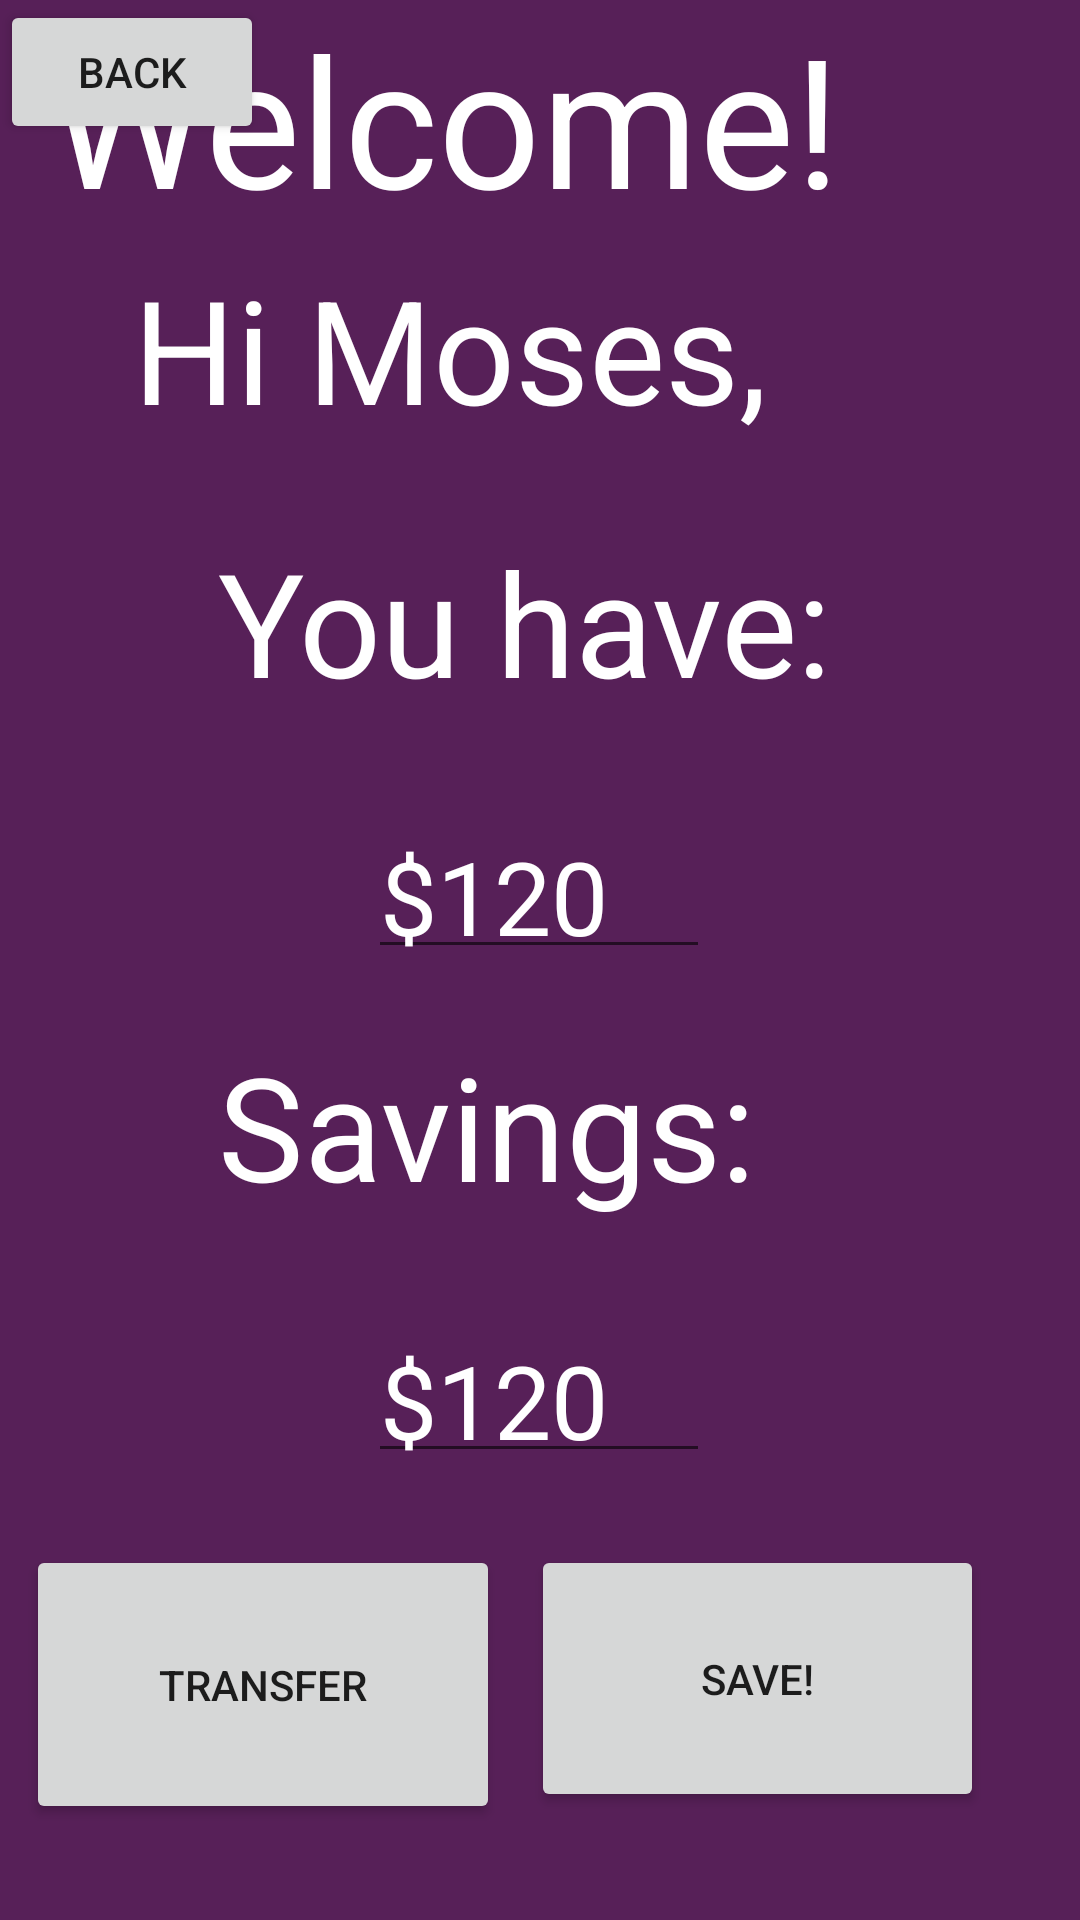

Android layout source for this screen:
<!-- AndroidManifest.xml: application theme Theme.LibertyApplication -->
<!-- res/layout/activity_login_page.xml -->
<?xml version="1.0" encoding="utf-8"?>
<androidx.constraintlayout.widget.ConstraintLayout xmlns:android="http://schemas.android.com/apk/res/android"
    xmlns:app="http://schemas.android.com/apk/res-auto"
    xmlns:tools="http://schemas.android.com/tools"
    android:layout_width="match_parent"
    android:layout_height="match_parent"
    android:background="#572058"
    tools:context=".LoginPage">

    <Button
        android:id="@+id/backButton"
        android:layout_width="wrap_content"
        android:layout_height="wrap_content"
        android:text="Back"
        tools:layout_editor_absoluteX="313dp"
        tools:layout_editor_absoluteY="6dp" />

    <EditText
        android:id="@+id/editTextTextPersonName11"
        android:layout_width="114dp"
        android:layout_height="57dp"
        android:layout_marginBottom="24dp"
        android:ems="10"
        android:hint="$120"
        android:inputType="textPersonName"
        android:textColorHint="#FFFFFF"
        android:textSize="34sp"
        app:layout_constraintBottom_toTopOf="@+id/transferButton"
        app:layout_constraintEnd_toEndOf="parent"
        app:layout_constraintHorizontal_bias="0.498"
        app:layout_constraintStart_toStartOf="parent" />

    <Button
        android:id="@+id/transferButton"
        android:layout_width="158dp"
        android:layout_height="93dp"
        android:layout_marginBottom="32dp"
        android:text="Transfer"
        app:layout_constraintBottom_toBottomOf="parent"
        app:layout_constraintEnd_toStartOf="@+id/saveButton"
        app:layout_constraintHorizontal_bias="0.457"
        app:layout_constraintStart_toStartOf="parent" />

    <Button
        android:id="@+id/saveButton"
        android:layout_width="151dp"
        android:layout_height="89dp"
        android:layout_marginEnd="32dp"
        android:layout_marginBottom="36dp"
        android:text="Save!"
        app:layout_constraintBottom_toBottomOf="parent"
        app:layout_constraintEnd_toEndOf="parent" />

    <TextView
        android:id="@+id/textView18"
        android:layout_width="215dp"
        android:layout_height="67dp"
        android:layout_marginBottom="24dp"
        android:text="You have:"
        android:textColor="#FFFFFF"
        android:textSize="48sp"
        app:layout_constraintBottom_toTopOf="@+id/editTextTextPersonName10"
        app:layout_constraintEnd_toEndOf="parent"
        app:layout_constraintStart_toStartOf="parent" />

    <TextView
        android:id="@+id/textView20"
        android:layout_width="215dp"
        android:layout_height="67dp"
        android:layout_marginBottom="24dp"
        android:text="Savings:"
        android:textColor="#FFFFFF"
        android:textSize="48sp"
        app:layout_constraintBottom_toTopOf="@+id/editTextTextPersonName11"
        app:layout_constraintEnd_toEndOf="parent"
        app:layout_constraintStart_toStartOf="parent" />

    <TextView
        android:id="@+id/textView13"
        android:layout_width="215dp"
        android:layout_height="67dp"
        android:layout_marginBottom="24dp"
        android:text="Hi Moses,"
        android:textColor="#FFFFFF"
        android:textSize="48sp"
        app:layout_constraintBottom_toTopOf="@+id/textView18"
        app:layout_constraintEnd_toEndOf="parent"
        app:layout_constraintHorizontal_bias="0.306"
        app:layout_constraintStart_toStartOf="parent" />

    <TextView
        android:id="@+id/textView4"
        android:layout_width="269dp"
        android:layout_height="86dp"
        android:text="Welcome!"
        android:textColor="#FFFFFF"
        android:textSize="60sp"
        app:layout_constraintBottom_toTopOf="@+id/textView13"
        app:layout_constraintEnd_toEndOf="parent"
        app:layout_constraintHorizontal_bias="0.176"
        app:layout_constraintStart_toStartOf="parent"
        app:layout_constraintTop_toTopOf="parent"
        app:layout_constraintVertical_bias="0.509" />

    <EditText
        android:id="@+id/editTextTextPersonName10"
        android:layout_width="114dp"
        android:layout_height="57dp"
        android:layout_marginBottom="20dp"
        android:ems="10"
        android:hint="$120"
        android:inputType="textPersonName"
        android:textColorHint="#FFFFFF"
        android:textSize="34sp"
        app:layout_constraintBottom_toTopOf="@+id/textView20"
        app:layout_constraintEnd_toEndOf="parent"
        app:layout_constraintHorizontal_bias="0.498"
        app:layout_constraintStart_toStartOf="parent" />
</androidx.constraintlayout.widget.ConstraintLayout>
<!-- resources referenced by this layout -->
<resources>
  <style name="Theme.LibertyApplication" parent="Theme.MaterialComponents.DayNight.DarkActionBar">
          
          <item name="colorPrimary">@color/purple_500</item>
          <item name="colorPrimaryVariant">@color/purple_700</item>
          <item name="colorOnPrimary">@color/white</item>
          
          <item name="colorSecondary">@color/teal_200</item>
          <item name="colorSecondaryVariant">@color/teal_700</item>
          <item name="colorOnSecondary">@color/black</item>
          
          <item name="android:statusBarColor" tools:targetApi="l">?attr/colorPrimaryVariant</item>
          
      </style>
  <!-- not gathered from this repository: default colours our renderer supplied (Android Studio template values) -->
  <color name="purple_500">#FF6200EE</color>
  <color name="purple_700">#FF3700B3</color>
  <color name="teal_200">#FF03DAC5</color>
  <color name="teal_700">#FF018786</color>
  <color name="black">#FF000000</color>
  <color name="white">#FFFFFFFF</color>
</resources>
